Run: headless pygame with SDL's dummy video driver; simulated clock (each Clock.tick advances the game by its frame time, no real sleeping); random seed 0; keys injected as events and as key.get_pressed() state; mouse plan: one left click at the window centre at the start of phase 2, then a move to the lower-right quarter at the start of phase 3.
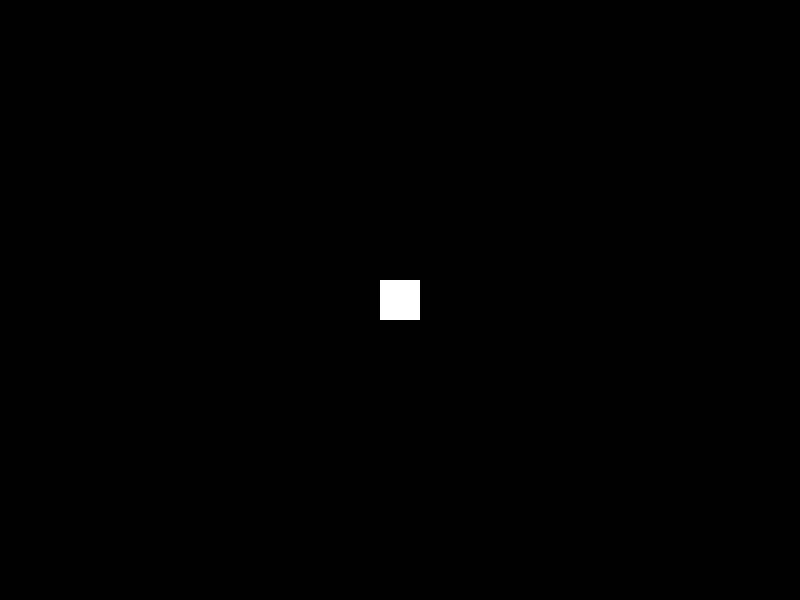
Frame 1 of 4 · flips 1–60 · no input
Frame 2 of 4 · flips 61–180 · clicked the window centre · tapped SPACE, RETURN · held RIGHT (→), D · screen unchanged from frame 1, image omitted
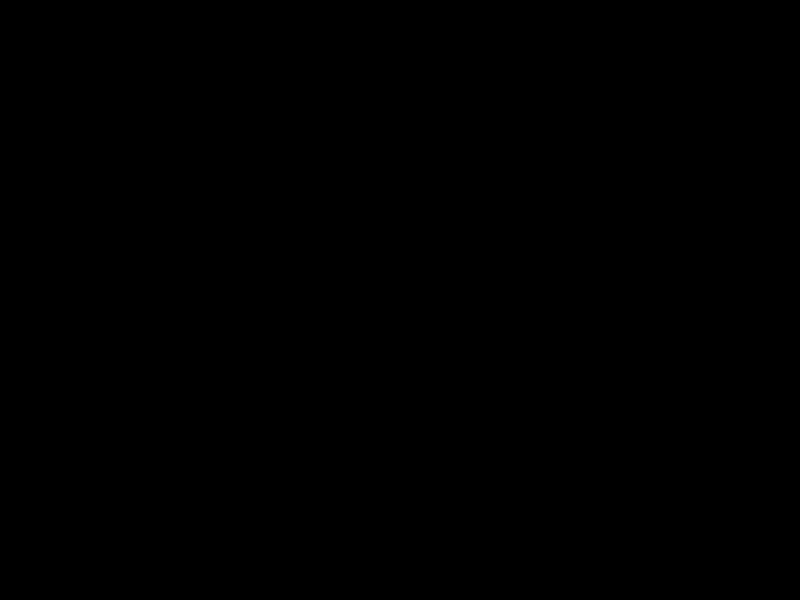
Frame 3 of 4 · flips 181–300 · moved the mouse to the lower-right quarter · held DOWN (↓), S
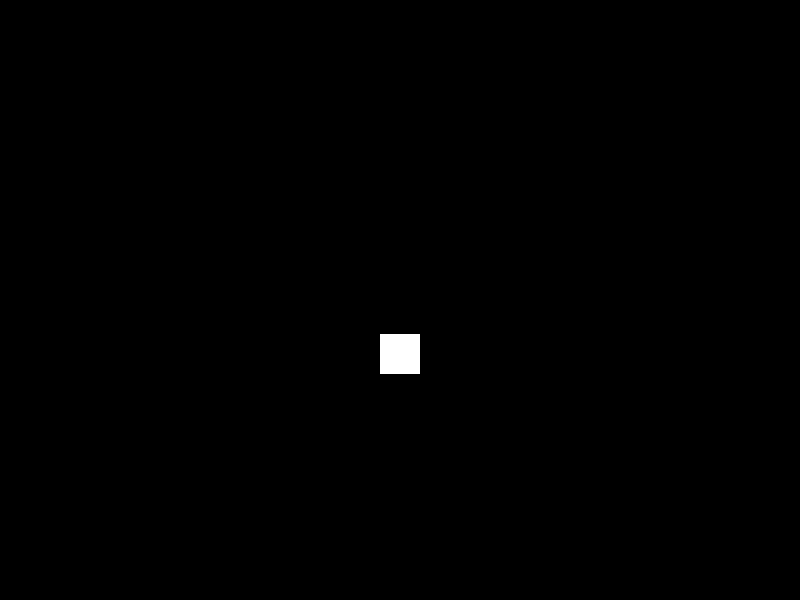
Frame 4 of 4 · flips 301–420 · held LEFT (←), A, UP (↑), W

The pygame program that drew these frames:

import pygame
import sys
import math
import random

# === CONFIGURABLE CONSTANTS ===
WIDTH, HEIGHT = 800, 600
FPS = 60
CENTER_FORCE = 0.05
ENEMY_SPAWN_INTERVAL = 1000  # milliseconds
ENEMY_SPEED = 1
BULLET_SPEED = 3
GRENADE_SPEED = 10
GRAVITY = 0.3

# === COLORS ===
WHITE = (255, 255, 255)
BLACK = (0, 0, 0)
RED = (255, 0, 0)
BLUE = (0, 0, 255)
GREEN = (0, 255, 0)

# === INIT ===
pygame.init()
screen = pygame.display.set_mode((WIDTH, HEIGHT))
clock = pygame.time.Clock()
pygame.time.set_timer(pygame.USEREVENT, ENEMY_SPAWN_INTERVAL)

# === PLAYER CLASS ===
class Player(pygame.sprite.Sprite):
    def __init__(self):
        super().__init__()
        self.dragging = False
        self.drag_start = None
        self.current_mouse = None
        self.image = pygame.Surface((40, 40))
        self.image.fill(WHITE)
        self.base_y = HEIGHT // 2
        self.offset_y = 0
        self.vel_y = 0
        self.dodge_speed = 0.6
        self.center_pull_strength = CENTER_FORCE
        self.rect = self.image.get_rect(center=(WIDTH // 2, self.base_y))
        self.aiming = False
        self.aim_angle = -90  # Degrees

    def update(self, keys):
        if keys[pygame.K_UP]:
            self.vel_y -= self.dodge_speed
        elif keys[pygame.K_DOWN]:
            self.vel_y += self.dodge_speed
        else:
            self.vel_y -= self.offset_y * self.center_pull_strength

        self.offset_y += self.vel_y
        self.vel_y *= 0.9
        self.rect.center = (WIDTH // 2, self.base_y + self.offset_y)
        mouse_x, mouse_y = pygame.mouse.get_pos()
        dx = mouse_x - self.rect.centerx
        dy = mouse_y - self.rect.centery
        self.aim_angle = math.degrees(math.atan2(dy, dx))


# === BULLET CLASS ===
class Bullet(pygame.sprite.Sprite):
    def __init__(self, pos, target_pos):
        super().__init__()
        self.image = pygame.Surface((8, 8))
        self.image.fill(BLUE)
        self.rect = self.image.get_rect(center=pos)

        dx = target_pos[0] - pos[0]
        dy = target_pos[1] - pos[1]
        dist = math.hypot(dx, dy)
        if dist == 0:
            dist = 1
        self.vel_x = (dx / dist) * BULLET_SPEED
        self.vel_y = (dy / dist) * BULLET_SPEED

    def update(self):
        self.rect.x += self.vel_x
        self.rect.y += self.vel_y
        if (self.rect.right < 0 or self.rect.left > WIDTH or
            self.rect.bottom < 0 or self.rect.top > HEIGHT):
            self.kill()

# === GRENADE CLASS ===
class Grenade(pygame.sprite.Sprite):
    def __init__(self, pos, angle_deg):
        super().__init__()
        self.image = pygame.Surface((10, 10))
        self.image.fill(GREEN)
        self.rect = self.image.get_rect(center=pos)

        rad = math.radians(angle_deg)
        self.vel_x = GRENADE_SPEED * math.cos(rad)
        self.vel_y = GRENADE_SPEED * math.sin(rad)

    def update(self):
        self.vel_y += GRAVITY
        self.rect.x += int(self.vel_x)
        self.rect.y += int(self.vel_y)

        if self.rect.top > HEIGHT:
            self.kill()  # TODO: Replace with explosion effect

# === ENEMY CLASS ===
class Enemy(pygame.sprite.Sprite):
    def __init__(self, player):
        super().__init__()
        self.image = pygame.Surface((30, 30))
        self.image.fill(RED)
        self.rect = self.image.get_rect()
        self.player = player
        margin = 50
        safe_zone = 100
        side = random.choice(["left", "right"])
        if side == "left":
            self.rect.x = random.randint(margin, WIDTH // 2 - safe_zone)
        else:
            self.rect.x = random.randint(WIDTH // 2 + safe_zone, WIDTH - margin - self.rect.width)

        self.rect.y = HEIGHT + random.randint(20, 100)
        self.vel_y = -1.0
        self.shoot_cooldown = 2000
        self.last_shot_time = pygame.time.get_ticks()

    def update(self):
        self.rect.y += self.vel_y
        if self.rect.bottom < 0:
            self.kill()

        current_time = pygame.time.get_ticks()
        if current_time - self.last_shot_time >= self.shoot_cooldown:
            self.last_shot_time = current_time
            bullet = Bullet(self.rect.center, self.player.rect.center)
            all_sprites.add(bullet)
            bullets.add(bullet)

# === GLOBAL GROUPS ===
all_sprites = pygame.sprite.Group()
bullets = pygame.sprite.Group()
grenades = pygame.sprite.Group()
enemies = pygame.sprite.Group()

# === MAIN LOOP ===
def main():
    global all_sprites
    player = Player()
    all_sprites.add(player)

    time_scale = 1.0

    while True:
        keys = pygame.key.get_pressed()

        for event in pygame.event.get():
            if event.type == pygame.QUIT or keys[pygame.K_ESCAPE]:
                pygame.quit()
                sys.exit()
            elif event.type == pygame.USEREVENT:
                enemy = Enemy(player)
                all_sprites.add(enemy)
                enemies.add(enemy)
            elif event.type == pygame.KEYDOWN:
                if event.key == pygame.K_SPACE:
                    player.aiming = True
            elif event.type == pygame.KEYUP:
                if event.key == pygame.K_SPACE:
                    player.aiming = False
                    mouse_pos = pygame.mouse.get_pos()
                    grenade = Grenade(player.rect.center, math.degrees(math.atan2(mouse_pos[1] - player.rect.centery,
                                                                                mouse_pos[0] - player.rect.centerx)))
                    all_sprites.add(grenade)
                    grenades.add(grenade)

        player.update(keys)
        bullets.update()
        grenades.update()
        enemies.update()

        time_scale = 0.4 if player.aiming else 1.0

        screen.fill(BLACK)
        all_sprites.draw(screen)

        if player.aiming:
            # Trajectory preview
            rad = math.radians(player.aim_angle)
            x, y = player.rect.center
            vx = GRENADE_SPEED * math.cos(rad)
            vy = GRENADE_SPEED * math.sin(rad)
            points = []
            for i in range(30):
                px = x + vx * i
                py = y + vy * i + 0.5 * GRAVITY * i * i
                points.append((int(px), int(py)))
            if len(points) > 1:
                pygame.draw.lines(screen, GREEN, False, points, 2)

        pygame.display.flip()
        clock.tick(int(FPS * time_scale))

if __name__ == "__main__":
    main()
